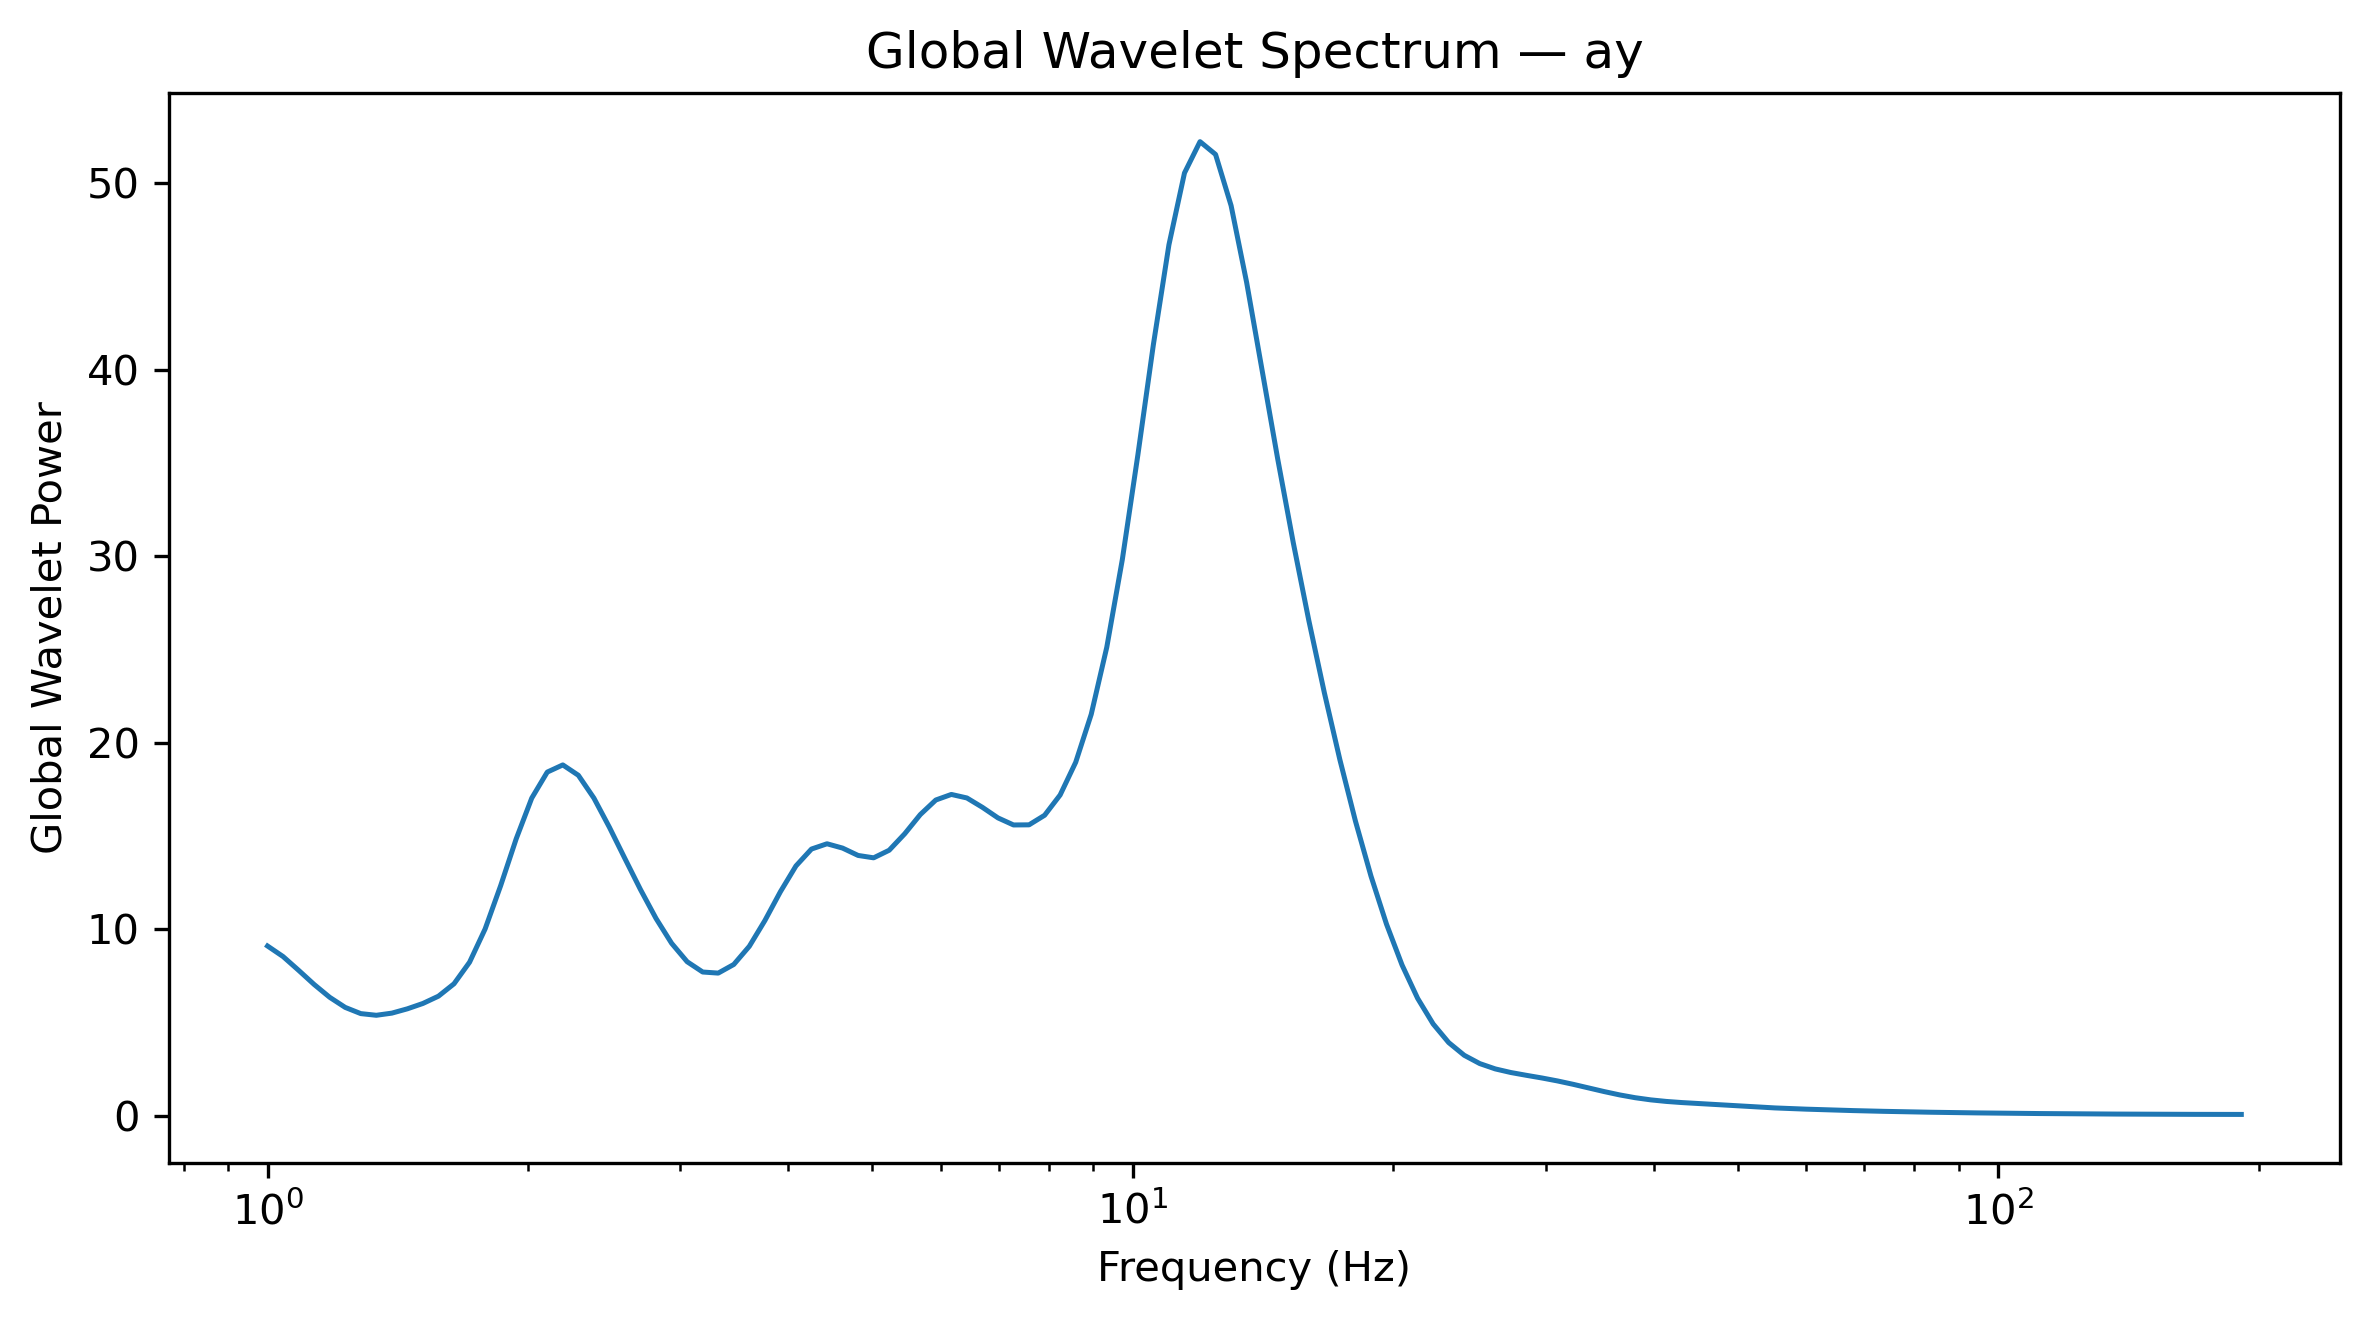

The file beside this chart, header and first rows:
Frequency_Hz, GlobalWaveletPower, GlobalWaveletAmplitude
1.0, 9.098, 3.016
1.042, 8.532, 2.921
1.086, 7.794, 2.792
1.132, 7.034, 2.652
1.18, 6.346, 2.519
1.23, 5.804, 2.409
1.282, 5.471, 2.339
1.336, 5.382, 2.32
1.392, 5.497, 2.345
1.451, 5.729, 2.393
1.512, 6.016, 2.453
1.576, 6.407, 2.531
1.643, 7.071, 2.659
1.712, 8.228, 2.868
1.784, 10.01, 3.164
1.86, 12.33, 3.512
1.938, 14.84, 3.853
2.02, 17.03, 4.126
2.105, 18.42, 4.292
2.194, 18.81, 4.337
2.287, 18.25, 4.272
2.383, 17.03, 4.127
2.484, 15.46, 3.932
2.589, 13.78, 3.712
2.698, 12.12, 3.481
2.812, 10.57, 3.251
2.931, 9.243, 3.04
3.055, 8.254, 2.873
3.183, 7.702, 2.775
3.318, 7.644, 2.765
3.458, 8.107, 2.847
3.604, 9.08, 3.013
3.756, 10.46, 3.234
3.915, 12.01, 3.465
4.08, 13.39, 3.659
4.252, 14.3, 3.781
4.432, 14.58, 3.818
4.619, 14.35, 3.788
4.814, 13.95, 3.735
5.017, 13.83, 3.718
5.229, 14.23, 3.773
5.45, 15.12, 3.888
5.68, 16.14, 4.018
5.92, 16.93, 4.114
6.17, 17.23, 4.15
6.43, 17.04, 4.128
6.702, 16.53, 4.066
6.985, 15.97, 3.996
7.28, 15.59, 3.948
7.587, 15.6, 3.949
7.908, 16.11, 4.014
8.241, 17.2, 4.147
8.589, 18.95, 4.353
8.952, 21.52, 4.639
9.33, 25.12, 5.012
9.724, 29.82, 5.461
10.13, 35.43, 5.952
10.56, 41.35, 6.431
11.01, 46.71, 6.834
11.47, 50.55, 7.11
... 68 more rows
